Image classification data set "leaf_disease_dataset" (dhawsespandan/agrisense-ai on GitHub). Class labels (5): alternaria leaf spot, brown spot, gray spot, healthy leaf, rust.

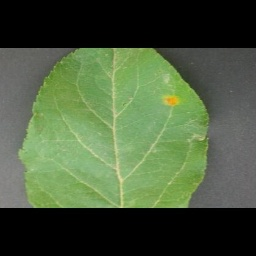
Label: alternaria leaf spot

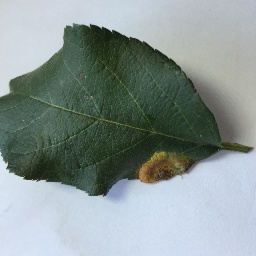
Label: rust

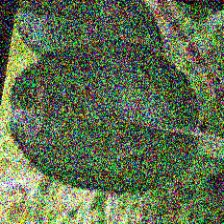
Label: gray spot

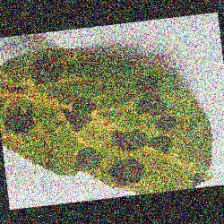
Label: brown spot

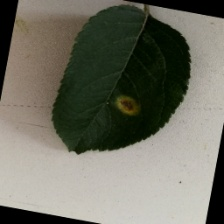
Label: rust

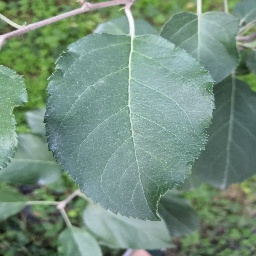
Label: healthy leaf
